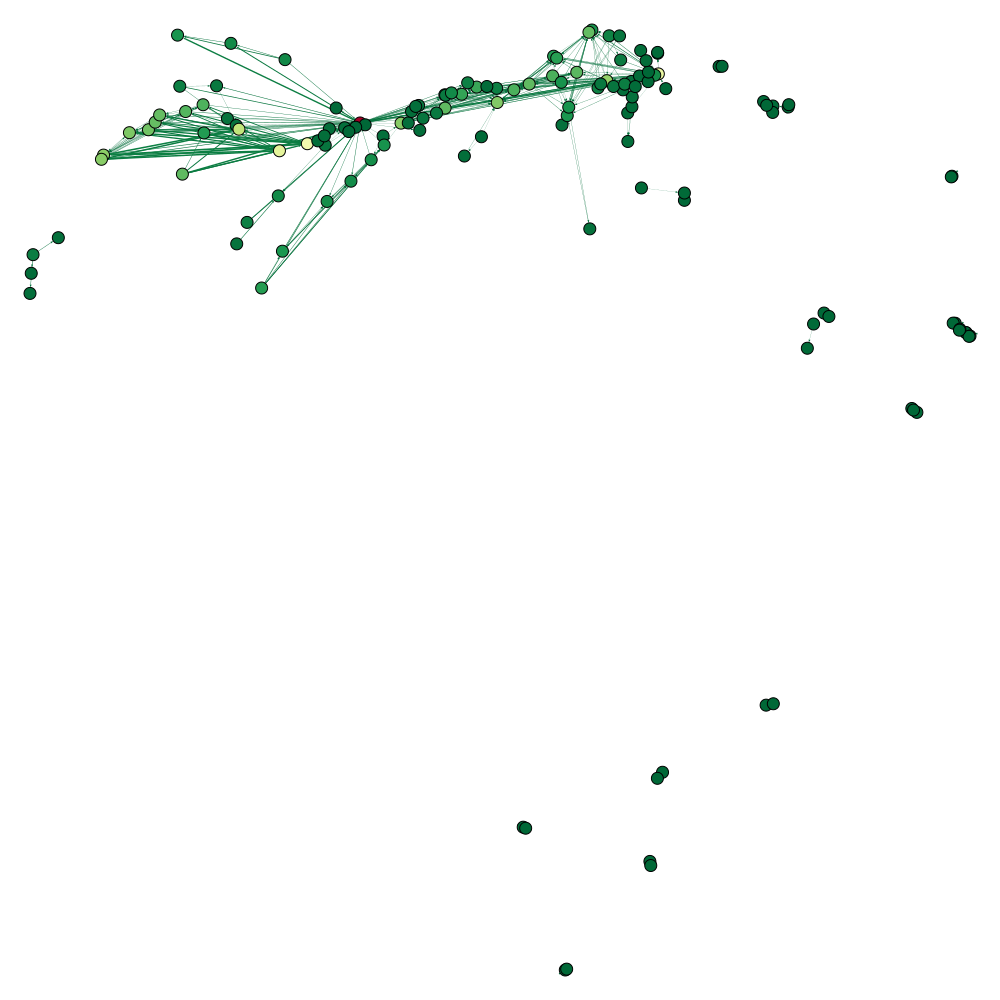

Data behind this chart, as committed beside it:
Manaus; 1302603; 8164.5
Uarini; 1304260; 210.0
Japurá; 1302108; 410.0
Alvarães; 1300029; 190.0
Codajás; 1301308; 3800
Autazes; 1300300; 160.0
Borba; 1300805; 650.0
Juruti; 1503903; 1090
Monte Alegre; 1504802; 1358
Itacoatiara; 1301902; 2045
Belém; 1501402; 3618
Baião; 1501204; 86.0
Mocajuba; 1504604; 89.0
Cametá; 1502103; 176.1
Breves; 1501808; 2230
Almeirim; 1500503; 1361
Maraã; 1302801; 310.0
Prainha; 1506005; 1577
Coari; 1301209; 3530
Alenquer; 1500404; 410.0
Gurupá; 1503101; 1509
Parintins; 1303403; 1590
São Sebastião da Boa Vista; 1507706; 140.0
Santarém; 1506807; 1981
Canutama; 1300904; 430.0
Óbidos; 1505106; 1180
Beruri; 1300631; 240.0
Tapauá; 1304104; 600.0
Lábrea; 1302405; 200.0
Anajás; 1500701; 340.0
Laranjal do Jari; 1600279; 922.0
Vitória do Jari; 1600808; 967.0
Humaitá; 1301704; 808.0
Porto de Moz; 1505908; 740.0
Macapá; 1600303; 700.0
Barcarena; 1501303; 585.0
Oeiras do Pará; 1505205; 155.0
Rio Grande; 4315602; 2.0
São José do Norte; 4318507; 2.0
Nova Olinda do Norte; 1303106; 745.0
Porto Velho; 1100205; 948.0
Caapiranga; 1300839; 105.0
Afuá; 1500305; 480.0
Muaná; 1504901; 75.0
Novo Aripuanã; 1303304; 630.0
Faro; 1503002; 505.0
Nhamundá; 1303007; 295.0
Urucurituba; 1304401; 145.0
Terra Santa; 1507979; 580.0
Maués; 1302900; 120.0
Itaparica; 2916104; 4.8
Salvador; 2927408; 10.1
Itapiranga; 4208401; 2.0
Pinheirinho do Vale; 4314498; 2.0
Acará; 1500206; 10.0
Santana; 1600600; 1625
Traipu; 2709202; 5.0
Gararu; 2802403; 5.0
Manicoré; 1302702; 650.0
Bagre; 1501105; 230.0
Altamira; 1500602; 170.0
... 79 more rows
